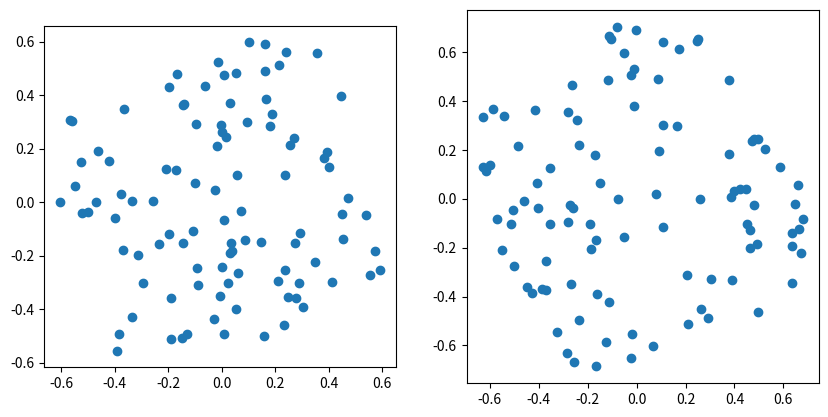

Generate this figure with matplotlib:
#!/usr/bin/env python

import numpy as np
import matplotlib.pyplot as plt
from scipy.spatial import distance_matrix

NPOINTS = 100
SEED = 42

np.random.seed(SEED)
points = np.random.rand(NPOINTS, 3)

distances = distance_matrix(points, points)

c_mat = np.eye(NPOINTS) - np.ones((NPOINTS, NPOINTS)) / NPOINTS
b_mat = -0.5 * np.linalg.multi_dot([c_mat, distances**2, c_mat])
e, v = np.linalg.eigh(b_mat)
embedding = np.dot(v[:, -2:], np.diag(np.sqrt(e[-2:])))

d2 = distances
d2 = d2 - np.mean(d2, axis=0)
u, s, vt = np.linalg.svd(d2)
embedding2 = np.dot(u[:, :2], np.diag(np.sqrt(s[:2])))

fig, axs = plt.subplots(1, 2, figsize=(10, 5))

for ax in axs:
    ax.set_aspect('equal')

axs[0].scatter(embedding[:, 0], embedding[:, 1])
axs[1].scatter(embedding2[:, 0], embedding2[:, 1])

plt.show()

